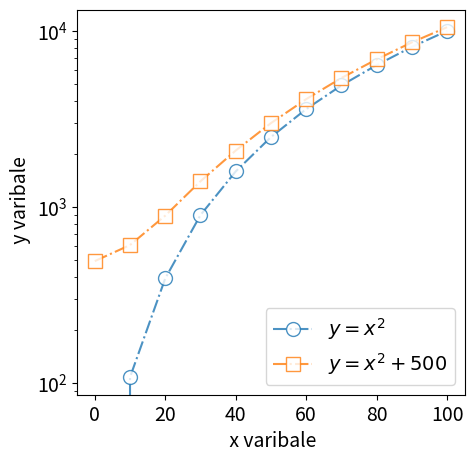
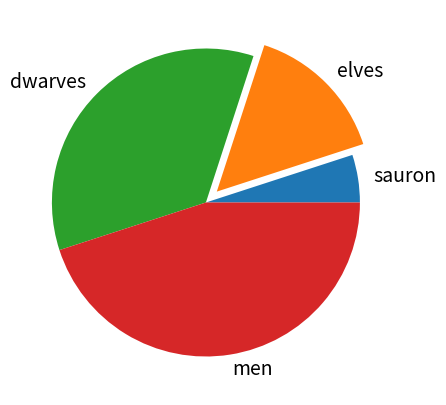
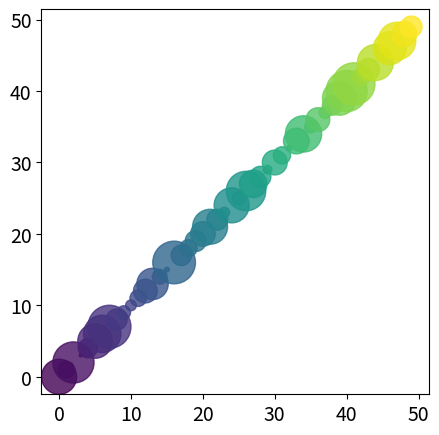

Write Python code to recreate these figures, in order.
# -*- coding: utf-8 -*-
"""
Created on Tue Jun  7 20:37:46 2022

@author: Sudhanshu
"""
import numpy as np
import matplotlib.pyplot as plt
plt.rcParams.update({"font.size" : 14})

x_data = np.arange(0,101,10)
y_data = x_data**2
noise = np.random.randint(-10,10,11)
y_data = np.add(y_data,noise)

fig = plt.figure(1, figsize = (5,5))
plt.semilogy(x_data,y_data, marker = 'o',markersize = 10, mfc ="white",
         linestyle = '-.', alpha = 0.8, label = '$y = x^2$')
fig = plt.figure(1, figsize = (5,5))

plt.semilogy(x_data,y_data+500, marker = 's',markersize = 10, mfc ="white",
         linestyle = '-.', alpha = 0.8, label = '$y = x^2+500$')
plt.xlabel(' x varibale')
plt.ylabel(' y varibale')
plt.legend(loc = 'lower right' )
plt.show()

# %%
rings  = ({'elves' : 3, 'men' : 9,'dwarves' : 7, 'sauron' : 1})

fig = plt.figure(2, figsize = (5,5))

lists = sorted(rings.items(), key= lambda item : item[1])

x,y = zip(*lists)
# plt.bar(x,y)
# plt.barh(x,y)

explode = (0,0.1,0,0)
plt.pie(y, labels= x, explode = explode)

# %%

x_data = np.arange(0,50,1)
y_data = np.arange(0,50,1)
colors = np.arange(0,50,1)
area = np.random.rand(50)**2*1000

fig = plt.figure(3, figsize = (5,5))
plt.scatter(x_data, y_data, c = colors,s =area,alpha=0.8)

# %%

import matplotlib.pyplot as plt
import numpy as np
from tqdm import tqdm

N_POINTS = 41
DOMIAN_SIZE = 1.0
N_ITERATIONS = 500
TIME_STEP_LENGTH = 0.001
KINEMATIC_VISCOSITY = 0.1
DENSITY = 1.0
HORIZONTAL_VELOCITY_TOP = 1.0

N_PRESSURE_POISSION_ITERATION = 50
